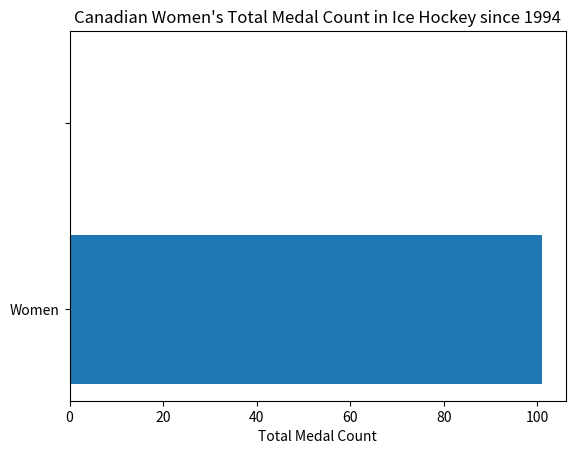

Here is the Python script that generated this plot:
import numpy as np
import matplotlib.pyplot as plt
 

height = [101,0]
bars = ('Women','')
y_pos = np.arange(len(bars))
 

plt.barh(y_pos, height)
plt.yticks(y_pos, bars)
plt.xlabel("Total Medal Count")
plt.title("Canadian Women's Total Medal Count in Ice Hockey since 1994")
plt.show()
